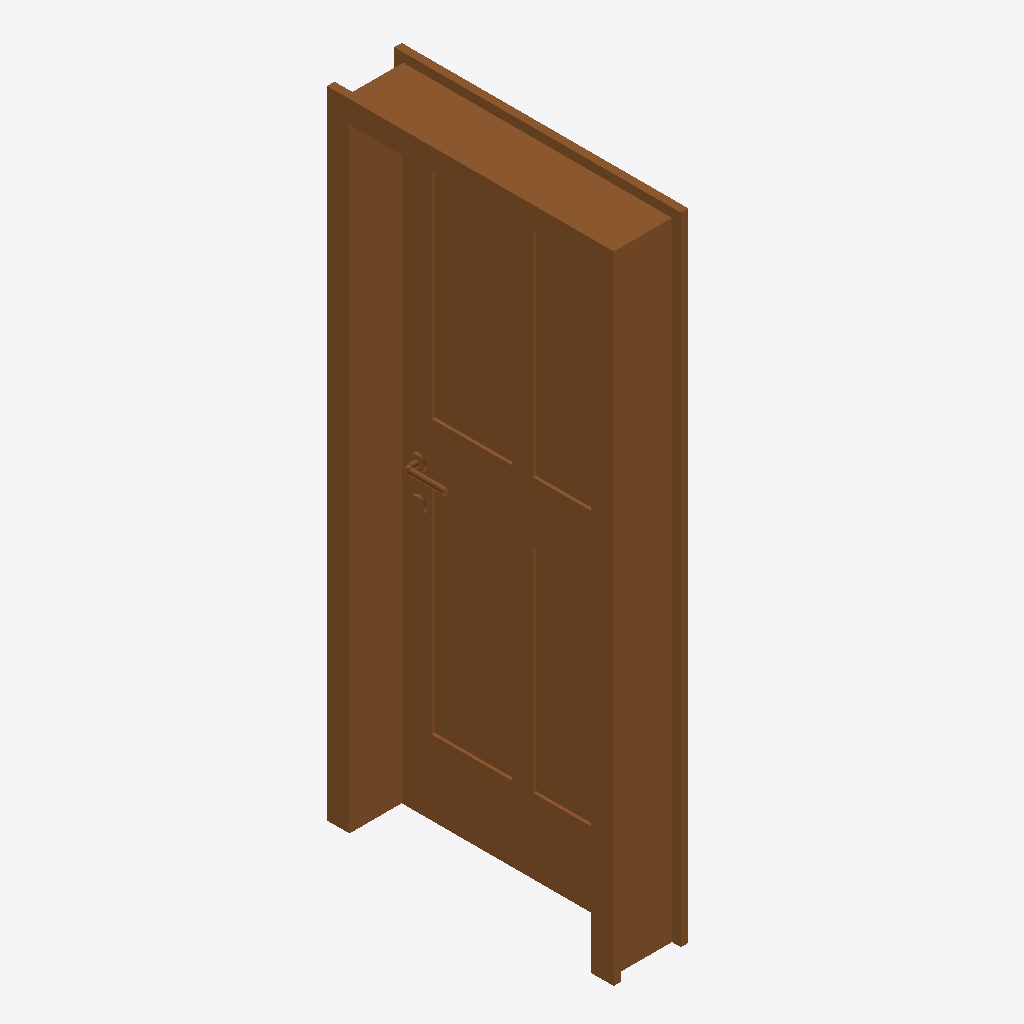
Isometric view of an IFC building model (IFC-SPF (STEP), schema IFC2X3, length unit millimetre), seen from the south-west, elements coloured by IFC class: 1 door (brown).
Extent 0.3 m × 1.0 m × 2.1 m (x, y, z). Storeys (1): 1层 at 0.00 m. Elements (1): 1 IfcDoor.

HEADER;
FILE_DESCRIPTION((''),'2;1');
FILE_NAME('','2023-05-09T17:23:07',(''),(''),'','BIMserver','');
FILE_SCHEMA(('IFC2X3'));
ENDSEC;
DATA;
#656=IFCPROJECT('1J5sbZvdvB_hhZ5d_ASqfT',#61,'项目编号',$,$,'项目名称','项目状态',(#65),#17);
#650=IFCSITE('1J5sbZvdvB_hhZ5d_ASqfV',#61,'Default',$,'',#651,$,$,.ELEMENT.,(42,21,31,181945),(-71,-3,-24,-263305),0.0,$,$);
#654=IFCBUILDING('1J5sbZvdvB_hhZ5d_ASqfS',#61,'',$,$,#655,$,'',.ELEMENT.,$,$,$);
#647=IFCBUILDINGSTOREY('1J5sbZvdvB_hhZ5dzrZ8QY',#61,'1层',$,$,#648,$,'1层',.ELEMENT.,0.0);
#1162=IFCDOOR('3nOUvq7brAUQiTOywfrCIa',#61,'单嵌板木门 3:住宅门 900 x 2100mm:234813',$,'住宅门 900 x 2100mm',#1153,#66,'234813',2099.99999999998,899.999999999999);
ENDSEC;
